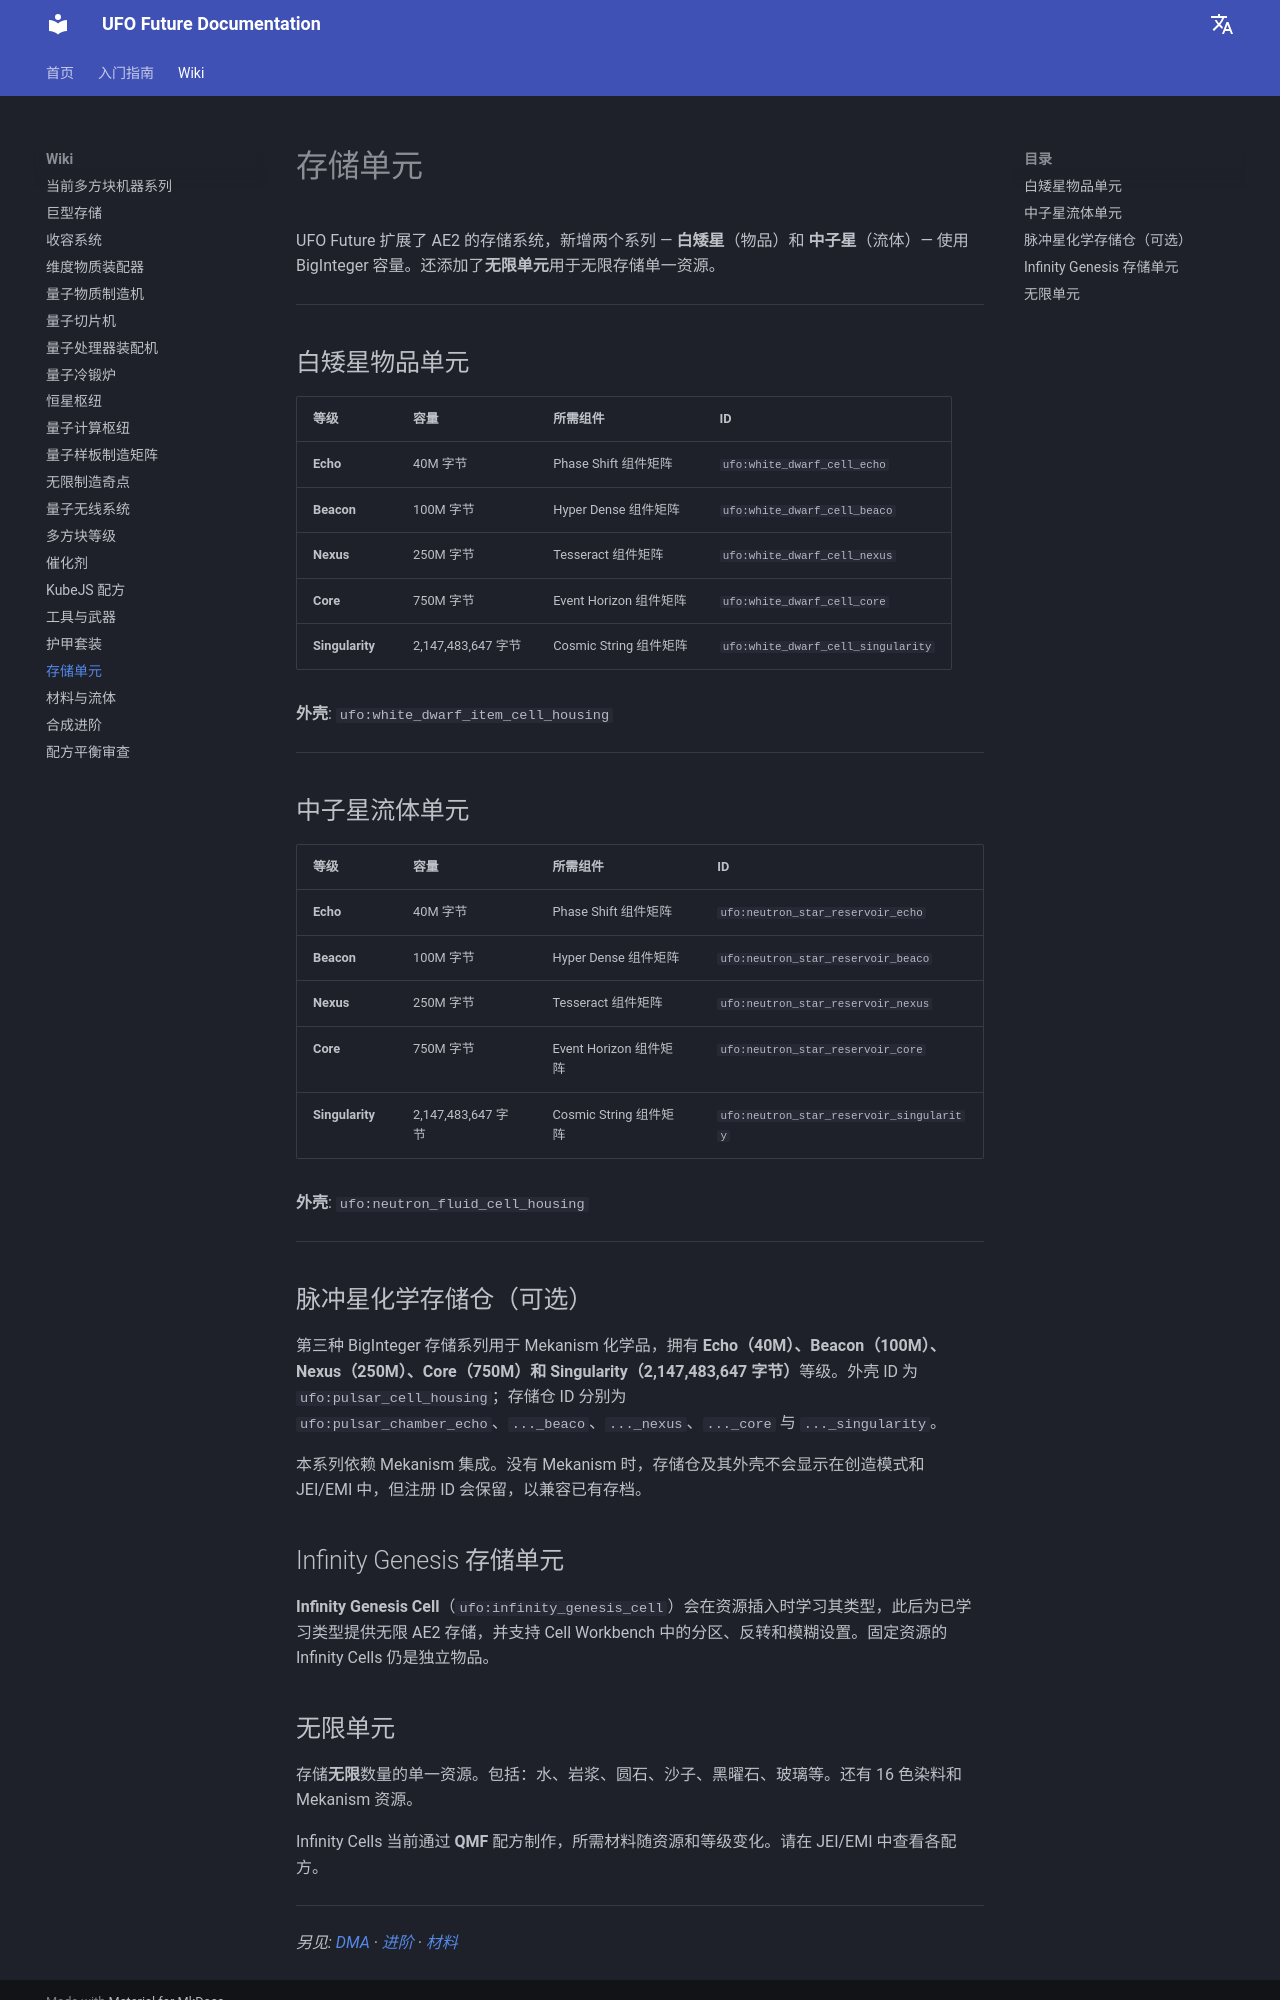

repository: Raishxn/UFO-Future-1.21.1 · page: zh/storage-cells/index.html · generator: mkdocs

# 存储单元

UFO Future 扩展了 AE2 的存储系统，新增两个系列 — **白矮星**（物品）和 **中子星**（流体）— 使用 BigInteger 容量。还添加了**无限单元**用于无限存储单一资源。

---

## 白矮星物品单元

| 等级 | 容量 | 所需组件 | ID |
|------|------|---------|-----|
| **Echo** | 40M 字节 | Phase Shift 组件矩阵 | `ufo:white_dwarf_cell_echo` |
| **Beacon** | 100M 字节 | Hyper Dense 组件矩阵 | `ufo:white_dwarf_cell_beaco` |
| **Nexus** | 250M 字节 | Tesseract 组件矩阵 | `ufo:white_dwarf_cell_nexus` |
| **Core** | 750M 字节 | Event Horizon 组件矩阵 | `ufo:white_dwarf_cell_core` |
| **Singularity** | 2,147,483,647 字节 | Cosmic String 组件矩阵 | `ufo:white_dwarf_cell_singularity` |

**外壳**: `ufo:white_dwarf_item_cell_housing`

---

## 中子星流体单元

| 等级 | 容量 | 所需组件 | ID |
|------|------|---------|-----|
| **Echo** | 40M 字节 | Phase Shift 组件矩阵 | `ufo:neutron_star_reservoir_echo` |
| **Beacon** | 100M 字节 | Hyper Dense 组件矩阵 | `ufo:neutron_star_reservoir_beaco` |
| **Nexus** | 250M 字节 | Tesseract 组件矩阵 | `ufo:neutron_star_reservoir_nexus` |
| **Core** | 750M 字节 | Event Horizon 组件矩阵 | `ufo:neutron_star_reservoir_core` |
| **Singularity** | 2,147,483,647 字节 | Cosmic String 组件矩阵 | `ufo:neutron_star_reservoir_singularity` |

**外壳**: `ufo:neutron_fluid_cell_housing`

---

## 脉冲星化学存储仓（可选）

第三种 BigInteger 存储系列用于 Mekanism 化学品，拥有 **Echo（40M）、Beacon（100M）、Nexus（250M）、Core（750M）和 Singularity（2,147,483,647 字节）**等级。外壳 ID 为 `ufo:pulsar_cell_housing`；存储仓 ID 分别为 `ufo:pulsar_chamber_echo`、`..._beaco`、`..._nexus`、`..._core` 与 `..._singularity`。

本系列依赖 Mekanism 集成。没有 Mekanism 时，存储仓及其外壳不会显示在创造模式和 JEI/EMI 中，但注册 ID 会保留，以兼容已有存档。

## Infinity Genesis 存储单元

**Infinity Genesis Cell**（`ufo:infinity_genesis_cell`）会在资源插入时学习其类型，此后为已学习类型提供无限 AE2 存储，并支持 Cell Workbench 中的分区、反转和模糊设置。固定资源的 Infinity Cells 仍是独立物品。
